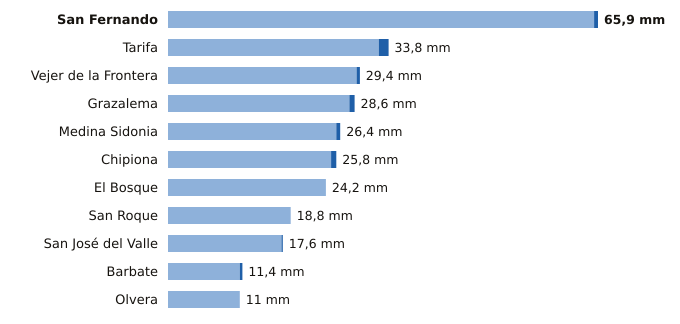

Source data for this figure (header and first rows):
estacion, provincia, indicativo, mm_6_dias_anteriores, mm_hoy, mm_7_dias, horas_de_hoy
San Fernando, Cádiz, 5972Y, 65.3, 0.6, 65.9, 9
Tarifa, Cádiz, 6001, 32.3, 1.5, 33.8, 9
Vejer de la Frontera, Cádiz, 5995B, 28.9, 0.5, 29.4, 9
Grazalema, Cádiz, 5911X, 27.8, 0.8, 28.6, 9
Medina Sidonia, Cádiz, 5983X, 25.8, 0.6, 26.4, 8
Chipiona, Cádiz, 5906X, 25.0, 0.8, 25.8, 8
El Bosque, Cádiz, 5941X, 24.2, 0.0, 24.2, 8
San Roque, Cádiz, 6056X, 18.8, 0.0, 18.8, 6
San José del Valle, Cádiz, 5950X, 17.4, 0.2, 17.6, 9
Barbate, Cádiz, 5996B, 11.0, 0.4, 11.4, 8
Olvera, Cádiz, 5919X, 11.0, 0.0, 11.0, 8
